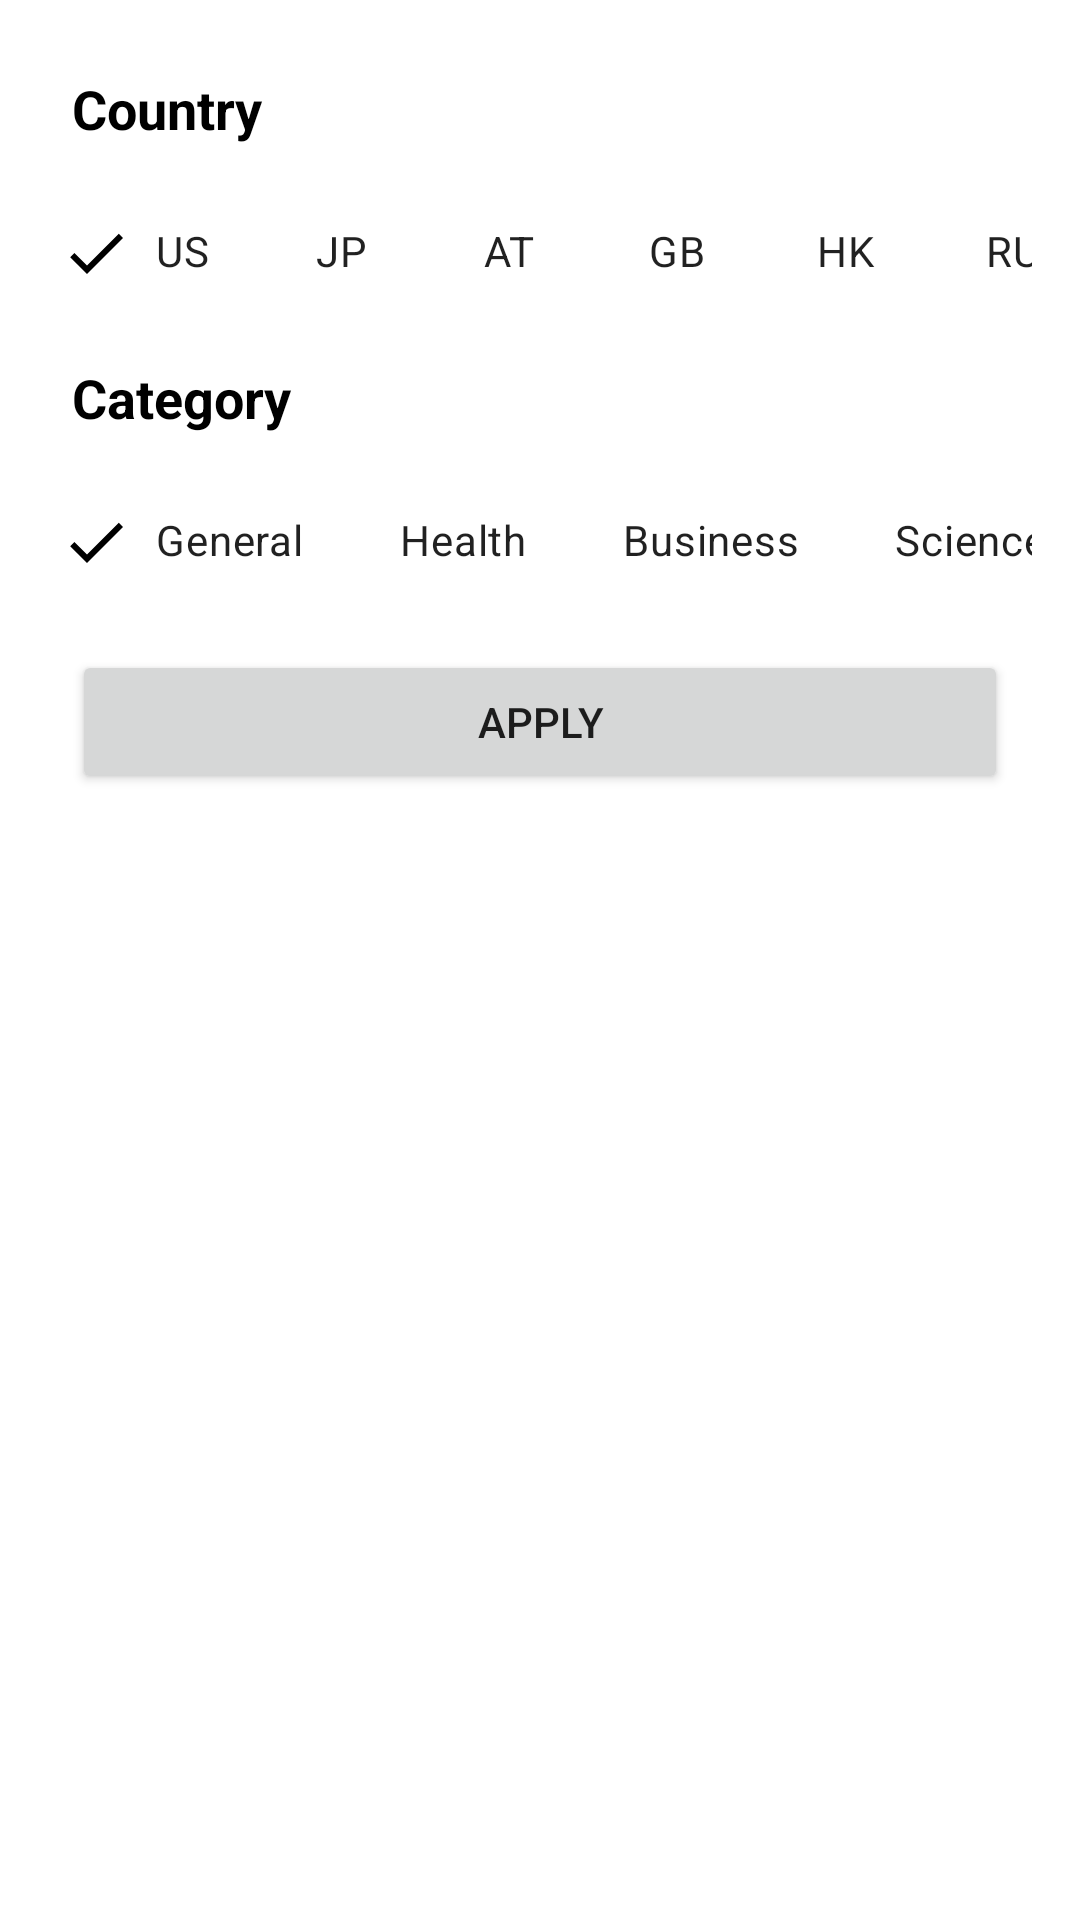

This screen was rendered from an Android layout file. Write that file and the resources it references.
<!-- AndroidManifest.xml: application theme Theme.NewsApp -->
<!-- res/layout/news_bottom_sheet.xml -->
<?xml version="1.0" encoding="utf-8"?>
<androidx.constraintlayout.widget.ConstraintLayout xmlns:android="http://schemas.android.com/apk/res/android"
    xmlns:tools="http://schemas.android.com/tools"
    android:layout_width="match_parent"
    android:layout_height="match_parent"
    xmlns:app="http://schemas.android.com/apk/res-auto"
    tools:context=".mvvm.ui.fragments.bottomsheet.NewsBottomSheet">


    <TextView
        android:id="@+id/category_textView"
        android:layout_width="wrap_content"
        android:layout_height="wrap_content"
        android:layout_marginStart="24dp"
        android:layout_marginTop="12dp"
        android:text="@string/category"
        android:textColor="@color/black"
        android:textSize="18sp"
        android:textStyle="bold"
        app:layout_constraintStart_toStartOf="parent"
        app:layout_constraintTop_toBottomOf="@+id/language_scrollView" />

    <HorizontalScrollView
        android:id="@+id/category_scrollViews"
        android:layout_width="match_parent"
        android:layout_height="wrap_content"
        android:layout_marginStart="16dp"
        android:layout_marginTop="12dp"
        android:layout_marginEnd="16dp"
        android:scrollbars="none"
        app:layout_constraintEnd_toEndOf="parent"
        app:layout_constraintStart_toStartOf="parent"
        app:layout_constraintTop_toBottomOf="@+id/category_textView">

        <LinearLayout
            android:layout_width="wrap_content"
            android:layout_height="match_parent"
            android:orientation="horizontal">


            <com.google.android.material.chip.ChipGroup
                android:id="@+id/categoryType_chipGroup"
                android:layout_width="match_parent"
                android:layout_height="match_parent"
                app:checkedChip="@+id/general_news"
                app:selectionRequired="true"
                app:singleLine="true"
                app:singleSelection="true">

                <com.google.android.material.chip.Chip
                    style="@style/CustomChipStyle"
                    android:id="@+id/general_news"
                    android:layout_width="wrap_content"
                    android:layout_height="wrap_content"
                    android:text="@string/general" />

                <com.google.android.material.chip.Chip
                    style="@style/CustomChipStyle"
                    android:id="@+id/health_news"
                    android:layout_width="wrap_content"
                    android:layout_height="wrap_content"
                    android:text="@string/health" />

                <com.google.android.material.chip.Chip
                    style="@style/CustomChipStyle"
                    android:id="@+id/business_news"
                    android:layout_width="wrap_content"
                    android:layout_height="wrap_content"
                    android:text="@string/business" />

                <com.google.android.material.chip.Chip
                    style="@style/CustomChipStyle"
                    android:id="@+id/science_news"
                    android:layout_width="wrap_content"
                    android:layout_height="wrap_content"
                    android:text="@string/science" />

                <com.google.android.material.chip.Chip
                    style="@style/CustomChipStyle"
                    android:id="@+id/sports_news"
                    android:layout_width="wrap_content"
                    android:layout_height="wrap_content"
                    android:text="@string/sports" />

                <com.google.android.material.chip.Chip
                    style="@style/CustomChipStyle"
                    android:id="@+id/entertainment_news"
                    android:layout_width="wrap_content"
                    android:layout_height="wrap_content"
                    android:text="@string/entertainment" />

            </com.google.android.material.chip.ChipGroup>
        </LinearLayout>
    </HorizontalScrollView>

    <TextView
        android:id="@+id/language_tV"
        android:layout_width="wrap_content"
        android:layout_height="wrap_content"
        android:layout_marginStart="24dp"
        android:layout_marginTop="24dp"
        android:text="@string/country"
        android:textColor="@color/black"
        android:textSize="18sp"
        android:textStyle="bold"
        app:layout_constraintStart_toStartOf="parent"
        app:layout_constraintTop_toTopOf="parent" />

    <HorizontalScrollView
        android:id="@+id/language_scrollView"
        android:layout_width="match_parent"
        android:layout_height="wrap_content"
        android:layout_marginStart="16dp"
        android:layout_marginTop="12dp"
        android:layout_marginEnd="16dp"
        android:scrollbars="none"
        app:layout_constraintEnd_toEndOf="parent"
        app:layout_constraintStart_toStartOf="parent"
        app:layout_constraintTop_toBottomOf="@+id/language_tV">

        <LinearLayout
            android:layout_width="wrap_content"
            android:layout_height="match_parent"
            android:orientation="horizontal">


            <com.google.android.material.chip.ChipGroup
                android:id="@+id/countryType_chipGroup"
                android:layout_width="match_parent"
                android:layout_height="match_parent"
                app:checkedChip="@id/us_news"
                app:selectionRequired="true"
                app:singleLine="true"
                app:singleSelection="true">

                <com.google.android.material.chip.Chip
                    style="@style/CustomChipStyle"
                    android:id="@+id/us_news"
                    android:layout_width="wrap_content"
                    android:layout_height="wrap_content"
                    android:text="@string/us" />

                <com.google.android.material.chip.Chip
                    style="@style/CustomChipStyle"
                    android:id="@+id/jp_news"
                    android:layout_width="wrap_content"
                    android:layout_height="wrap_content"
                    android:text="@string/jp" />

                <com.google.android.material.chip.Chip
                    style="@style/CustomChipStyle"
                    android:id="@+id/at_news"
                    android:layout_width="wrap_content"
                    android:layout_height="wrap_content"
                    android:text="@string/at" />

                <com.google.android.material.chip.Chip
                    style="@style/CustomChipStyle"
                    android:id="@+id/gb_news"
                    android:layout_width="wrap_content"
                    android:layout_height="wrap_content"
                    android:text="@string/gb" />

                <com.google.android.material.chip.Chip
                    style="@style/CustomChipStyle"
                    android:id="@+id/hk_news"
                    android:layout_width="wrap_content"
                    android:layout_height="wrap_content"
                    android:text="@string/hk" />

                <com.google.android.material.chip.Chip
                    style="@style/CustomChipStyle"
                    android:id="@+id/ru_news"
                    android:layout_width="wrap_content"
                    android:layout_height="wrap_content"
                    android:text="@string/ru" />

                <com.google.android.material.chip.Chip
                    style="@style/CustomChipStyle"
                    android:id="@+id/fr_news"
                    android:layout_width="wrap_content"
                    android:layout_height="wrap_content"
                    android:text="@string/fr" />

                <com.google.android.material.chip.Chip
                    style="@style/CustomChipStyle"
                    android:id="@+id/kr_news"
                    android:layout_width="wrap_content"
                    android:layout_height="wrap_content"
                    android:text="@string/kr" />

                <com.google.android.material.chip.Chip
                    style="@style/CustomChipStyle"
                    android:id="@+id/pt_news"
                    android:layout_width="wrap_content"
                    android:layout_height="wrap_content"
                    android:text="@string/pt" />

                <com.google.android.material.chip.Chip
                    style="@style/CustomChipStyle"
                    android:id="@+id/de_news"
                    android:layout_width="wrap_content"
                    android:layout_height="wrap_content"
                    android:text="@string/de" />
            </com.google.android.material.chip.ChipGroup>
        </LinearLayout>
    </HorizontalScrollView>

    <Button
        android:id="@+id/apply_button"
        android:layout_width="0dp"
        android:layout_height="wrap_content"
        android:layout_marginStart="24dp"
        android:layout_marginTop="12dp"
        android:layout_marginEnd="24dp"
        android:layout_marginBottom="24dp"
        android:text="@string/apply"
        app:layout_constraintBottom_toBottomOf="parent"
        app:layout_constraintEnd_toEndOf="parent"
        app:layout_constraintHorizontal_bias="0.0"
        app:layout_constraintStart_toStartOf="parent"
        app:layout_constraintTop_toBottomOf="@+id/category_scrollViews"
        app:layout_constraintVertical_bias="0.0" />

</androidx.constraintlayout.widget.ConstraintLayout>
<!-- resources referenced by this layout -->
<resources>
  <color name="black">#FF000000</color>
  <string name="apply">Apply</string>
  <string name="at">AT</string>
  <string name="business">Business</string>
  <string name="category">Category</string>
  <string name="country">Country</string>
  <string name="de">DE</string>
  <string name="entertainment">Entertainment</string>
  <string name="fr">FR</string>
  <string name="gb">GB</string>
  <string name="general">General</string>
  <string name="health">Health</string>
  <string name="hk">HK</string>
  <string name="jp">JP</string>
  <string name="kr">KR</string>
  <string name="pt">PT</string>
  <string name="ru">RU</string>
  <string name="science">Science</string>
  <string name="sports">Sports</string>
  <string name="us">US</string>
  <style name="CustomChipStyle" parent="Widget.MaterialComponents.Chip.Filter">
          <item name="chipBackgroundColor">@color/chip_background_color</item>
          <item name="android:textColor">@color/chip_text_color</item>
          <item name="checkedIconTint">@color/chip_text_color</item>
      </style>
  <style name="Theme.NewsApp" parent="Theme.MaterialComponents.DayNight.DarkActionBar">
          
          <item name="colorPrimary">@color/purple_500</item>
          <item name="colorPrimaryVariant">@color/purple_700</item>
          <item name="colorOnPrimary">@color/white</item>
          
          <item name="colorSecondary">@color/teal_200</item>
          <item name="colorSecondaryVariant">@color/teal_700</item>
          <item name="colorOnSecondary">@color/black</item>
          
          <item name="android:statusBarColor" tools:targetApi="l">?attr/colorPrimaryVariant</item>
          
      </style>
  <color name="purple_500">#FF6200EE</color>
  <color name="purple_700">#FF3700B3</color>
  <color name="white">#FFFFFFFF</color>
  <color name="teal_200">#FF03DAC5</color>
  <color name="teal_700">#FF018786</color>
</resources>
